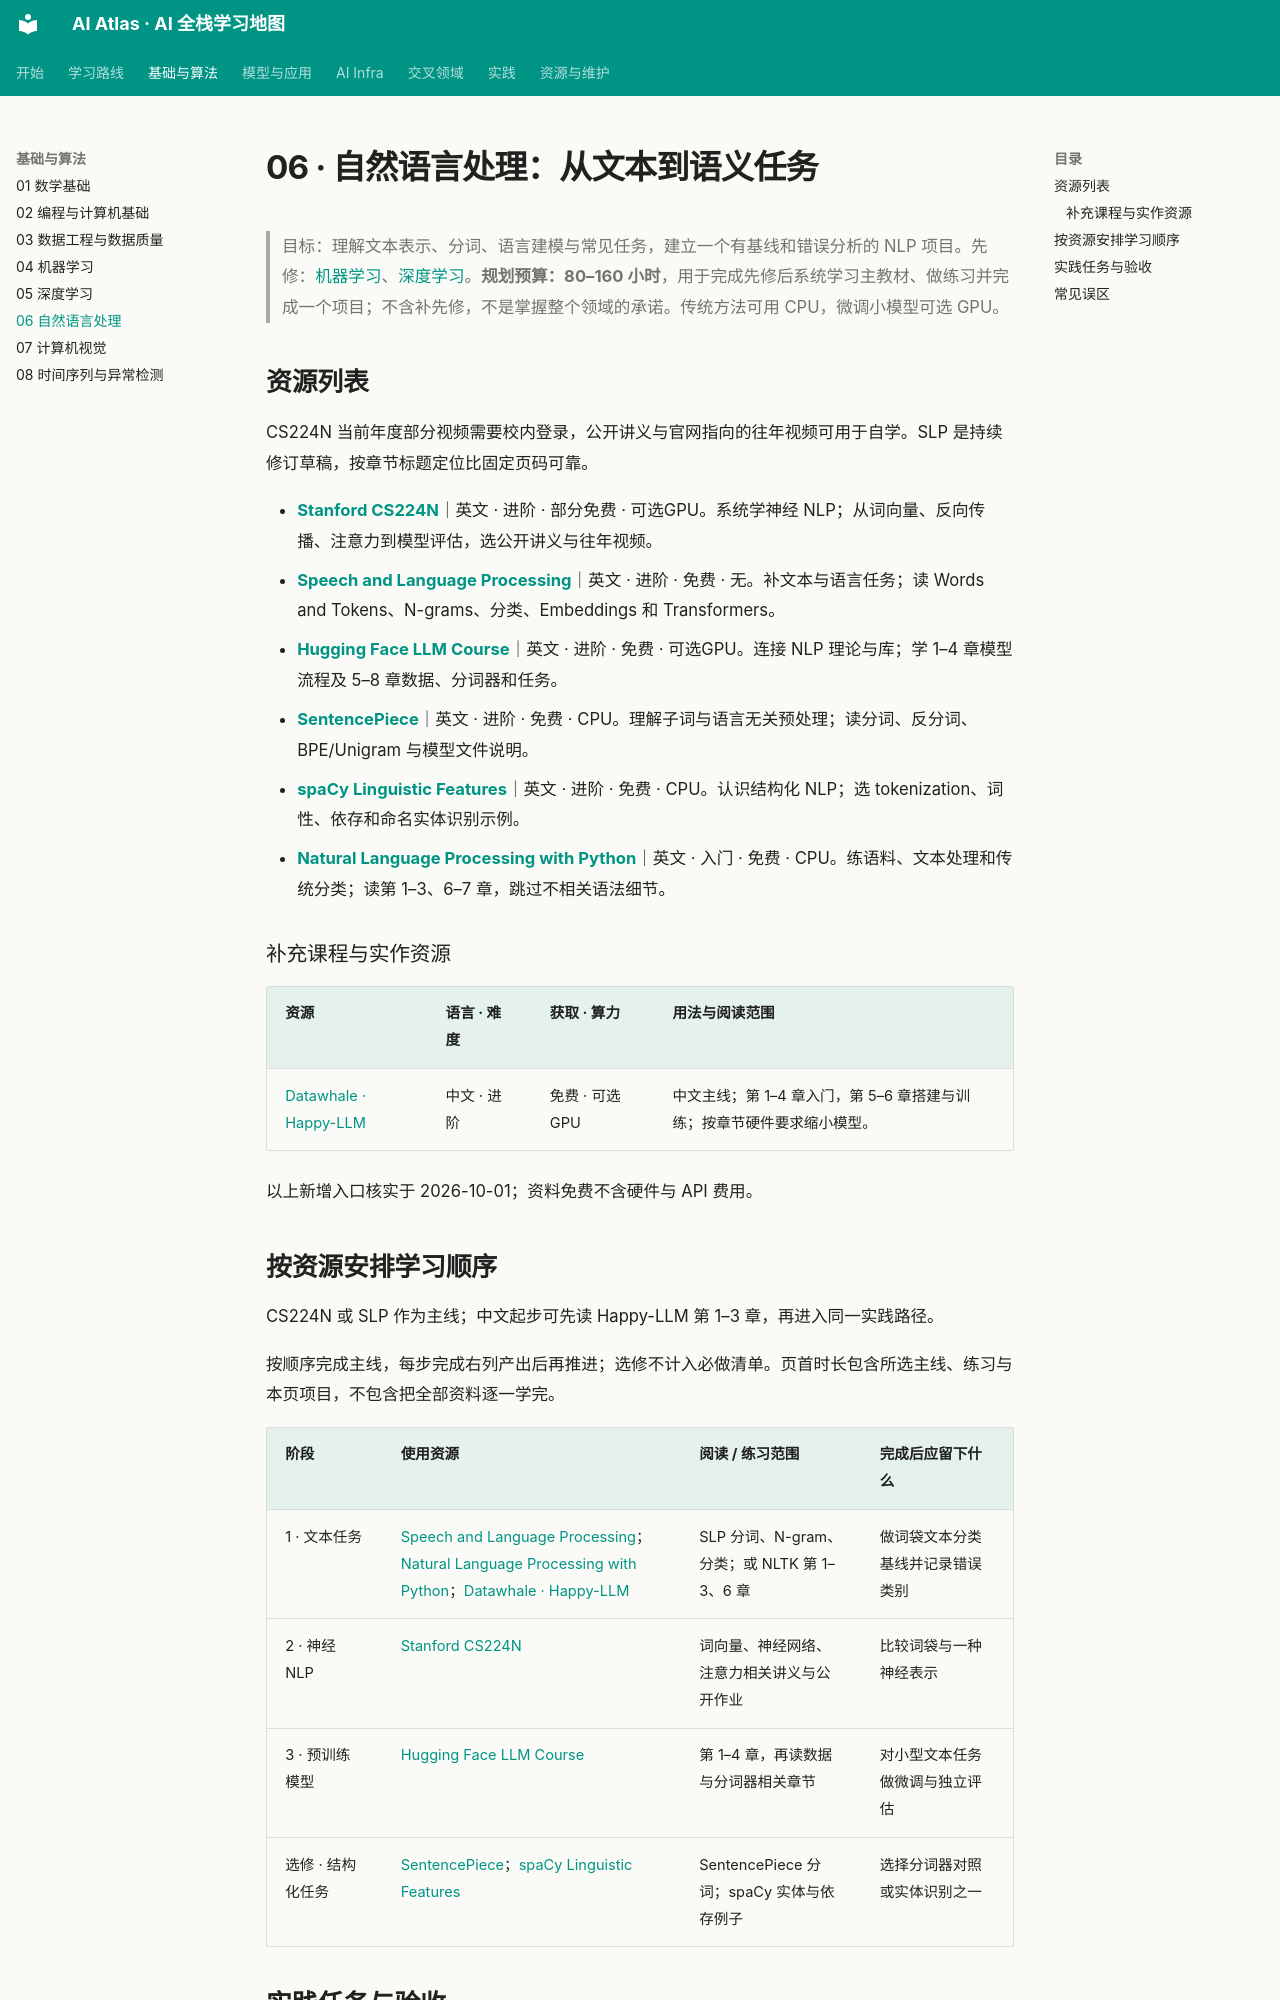

repository: Xander-26Code/AI-Altas · page: topics/06-nlp.html · generator: mkdocs

# 06 · 自然语言处理：从文本到语义任务

> 目标：理解文本表示、分词、语言建模与常见任务，建立一个有基线和错误分析的 NLP 项目。先修：[机器学习](04-machine-learning.md)、[深度学习](05-deep-learning.md)。**规划预算：80–160 小时**，用于完成先修后系统学习主教材、做练习并完成一个项目；不含补先修，不是掌握整个领域的承诺。传统方法可用 CPU，微调小模型可选 GPU。

## 资源列表

CS224N 当前年度部分视频需要校内登录，公开讲义与官网指向的往年视频可用于自学。SLP 是持续修订草稿，按章节标题定位比固定页码可靠。

- **[Stanford CS224N](https://web.stanford.edu/class/cs224n/)**｜英文 · 进阶 · 部分免费 · 可选GPU。系统学神经 NLP；从词向量、反向传播、注意力到模型评估，选公开讲义与往年视频。
- **[Speech and Language Processing](https://web.stanford.edu/~jurafsky/slp3/)**｜英文 · 进阶 · 免费 · 无。补文本与语言任务；读 Words and Tokens、N-grams、分类、Embeddings 和 Transformers。
- **[Hugging Face LLM Course](https://huggingface.co/learn/llm-course/chapter1/1)**｜英文 · 进阶 · 免费 · 可选GPU。连接 NLP 理论与库；学 1–4 章模型流程及 5–8 章数据、分词器和任务。
- **[SentencePiece](https://github.com/google/sentencepiece)**｜英文 · 进阶 · 免费 · CPU。理解子词与语言无关预处理；读分词、反分词、BPE/Unigram 与模型文件说明。
- **[spaCy Linguistic Features](https://spacy.io/usage/linguistic-features)**｜英文 · 进阶 · 免费 · CPU。认识结构化 NLP；选 tokenization、词性、依存和命名实体识别示例。
- **[Natural Language Processing with Python](https://www.nltk.org/book/)**｜英文 · 入门 · 免费 · CPU。练语料、文本处理和传统分类；读第 1–3、6–7 章，跳过不相关语法细节。

### 补充课程与实作资源

| 资源 | 语言 · 难度 | 获取 · 算力 | 用法与阅读范围 |
|---|---|---|---|
| [Datawhale · Happy-LLM](https://github.com/datawhalechina/happy-llm) | 中文 · 进阶 | 免费 · 可选GPU | 中文主线；第 1–4 章入门，第 5–6 章搭建与训练；按章节硬件要求缩小模型。 |

以上新增入口核实于 2026-10-01；资料免费不含硬件与 API 费用。
